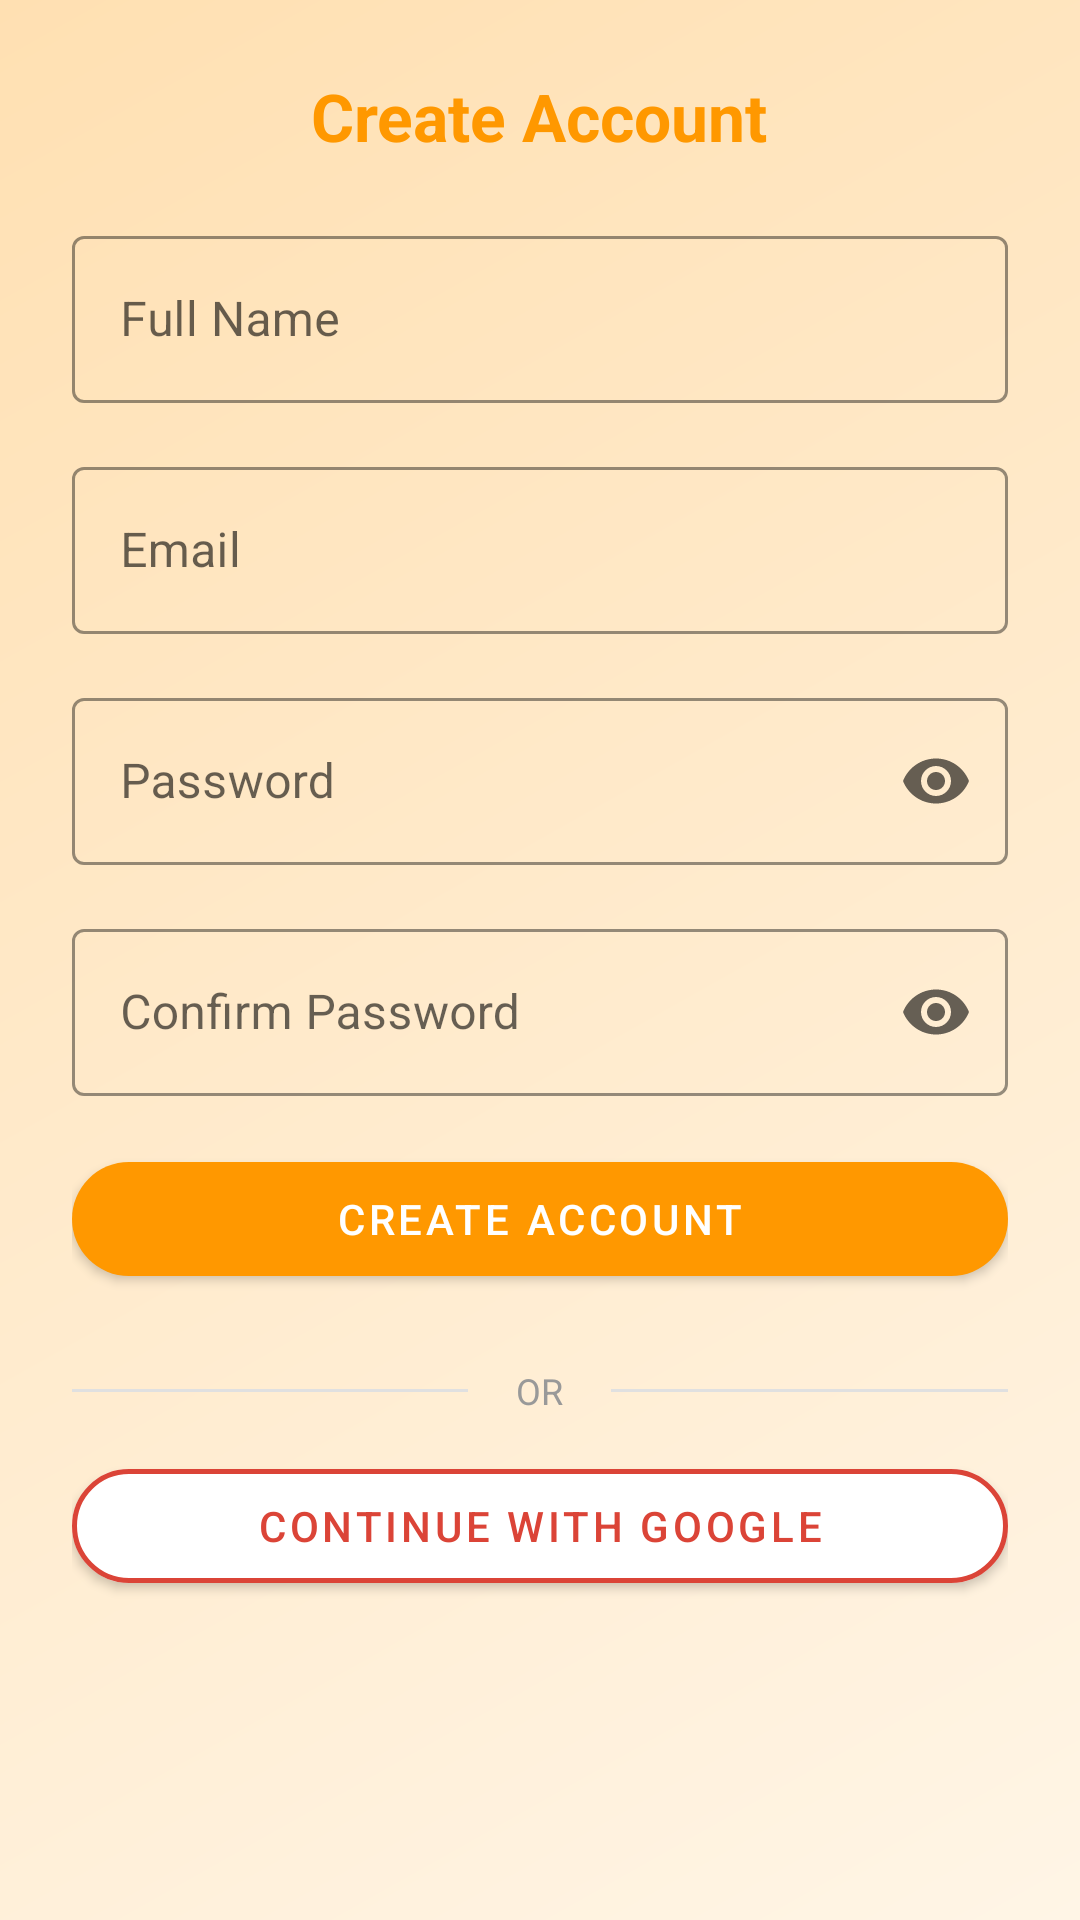

Produce the Android XML layout that renders to this screen, including the resource entries it uses.
<!-- AndroidManifest.xml: application theme Theme.TourNex -->
<!-- res/layout/dialog_signup.xml -->
<?xml version="1.0" encoding="utf-8"?>
<LinearLayout xmlns:android="http://schemas.android.com/apk/res/android"
    xmlns:app="http://schemas.android.com/apk/res-auto"
    android:layout_width="match_parent"
    android:layout_height="wrap_content"
    android:orientation="vertical"
    android:padding="24dp"
    android:background="@drawable/dialog_background">

    <TextView
        android:layout_width="wrap_content"
        android:layout_height="wrap_content"
        android:text="Create Account"
        android:textSize="22sp"
        android:textStyle="bold"
        android:textColor="#FF9800"
        android:layout_marginBottom="20dp"
        android:layout_gravity="center" />

    
    <com.google.android.material.textfield.TextInputLayout
        android:layout_width="match_parent"
        android:layout_height="wrap_content"
        android:layout_marginBottom="16dp"
        style="@style/Widget.MaterialComponents.TextInputLayout.OutlinedBox"
        app:boxStrokeColor="#FF9800">

        <com.google.android.material.textfield.TextInputEditText
            android:id="@+id/etName"
            android:layout_width="match_parent"
            android:layout_height="wrap_content"
            android:hint="Full Name" />

    </com.google.android.material.textfield.TextInputLayout>

    
    <com.google.android.material.textfield.TextInputLayout
        android:layout_width="match_parent"
        android:layout_height="wrap_content"
        android:layout_marginBottom="16dp"
        style="@style/Widget.MaterialComponents.TextInputLayout.OutlinedBox"
        app:boxStrokeColor="#FF9800">

        <com.google.android.material.textfield.TextInputEditText
            android:id="@+id/etSignupEmail"
            android:layout_width="match_parent"
            android:layout_height="wrap_content"
            android:hint="Email"
            android:inputType="textEmailAddress" />

    </com.google.android.material.textfield.TextInputLayout>

    
    <com.google.android.material.textfield.TextInputLayout
        android:layout_width="match_parent"
        android:layout_height="wrap_content"
        android:layout_marginBottom="16dp"
        style="@style/Widget.MaterialComponents.TextInputLayout.OutlinedBox"
        app:boxStrokeColor="#FF9800"
        app:endIconMode="password_toggle">

        <com.google.android.material.textfield.TextInputEditText
            android:id="@+id/etSignupPassword"
            android:layout_width="match_parent"
            android:layout_height="wrap_content"
            android:hint="Password"
            android:inputType="textPassword" />

    </com.google.android.material.textfield.TextInputLayout>

    
    <com.google.android.material.textfield.TextInputLayout
        android:layout_width="match_parent"
        android:layout_height="wrap_content"
        android:layout_marginBottom="16dp"
        style="@style/Widget.MaterialComponents.TextInputLayout.OutlinedBox"
        app:boxStrokeColor="#FF9800"
        app:endIconMode="password_toggle">

        <com.google.android.material.textfield.TextInputEditText
            android:id="@+id/etConfirmPassword"
            android:layout_width="match_parent"
            android:layout_height="wrap_content"
            android:hint="Confirm Password"
            android:inputType="textPassword" />

    </com.google.android.material.textfield.TextInputLayout>

    
    <com.google.android.material.button.MaterialButton
        android:id="@+id/btnCreateAccount"
        android:layout_width="match_parent"
        android:layout_height="50dp"
        android:text="Create Account"
        android:textSize="14sp"
        app:cornerRadius="25dp"
        app:backgroundTint="#FF9800"
        android:layout_marginBottom="12dp" />

    
    <LinearLayout
        android:layout_width="match_parent"
        android:layout_height="wrap_content"
        android:orientation="horizontal"
        android:gravity="center"
        android:layout_marginVertical="12dp">

        <View
            android:layout_width="0dp"
            android:layout_height="1dp"
            android:layout_weight="1"
            android:background="#E0E0E0" />

        <TextView
            android:layout_width="wrap_content"
            android:layout_height="wrap_content"
            android:text="OR"
            android:textColor="#999999"
            android:paddingHorizontal="16dp"
            android:textSize="12sp" />

        <View
            android:layout_width="0dp"
            android:layout_height="1dp"
            android:layout_weight="1"
            android:background="#E0E0E0" />

    </LinearLayout>

    
    <com.google.android.material.button.MaterialButton
        android:id="@+id/btnGoogleSignUp"
        android:layout_width="match_parent"
        android:layout_height="50dp"
        android:text="Continue with Google"
        android:textSize="14sp"
        app:cornerRadius="25dp"
        app:strokeColor="#DB4437"
        app:strokeWidth="1.5dp"
        app:backgroundTint="@android:color/white"
        android:textColor="#DB4437"
        android:drawableStart="@drawable/ic_google"
        android:drawablePadding="12dp" />

</LinearLayout>
<!-- resources referenced by this layout -->
<resources>
  <!-- drawable dialog_background (drawable) -->
  <?xml version="1.0" encoding="utf-8"?>
  <shape xmlns:android="http://schemas.android.com/apk/res/android">
      <gradient
          android:startColor="#FFF5E6"
          android:endColor="#FFE0B2"
          android:angle="135" />
  </shape>
  <!-- drawable ic_google (drawable) -->
  <vector xmlns:android="http://schemas.android.com/apk/res/android"
      android:width="24dp"
      android:height="24dp"
      android:viewportWidth="24"
      android:viewportHeight="24">
      <path
          android:fillColor="#DB4437"
          android:pathData="M22.56,12.25c0,-0.78 -0.07,-1.53 -0.2,-2.25H12v4.26h5.92c-0.26,1.37 -1.04,2.53 -2.21,3.31v2.77h3.57c2.08,-1.92 3.28,-4.74 3.28,-8.09z" />
      <path
          android:fillColor="#4285F4"
          android:pathData="M12,23c2.97,0 5.46,-0.98 7.28,-2.66l-3.57,-2.77c-0.98,0.66 -2.23,1.06 -3.71,1.06 -2.86,0 -5.29,-1.93 -6.16,-4.53H2.18v2.84C3.99,20.53 7.7,23 12,23z" />
      <path
          android:fillColor="#FBBC05"
          android:pathData="M5.84,14.09c-0.22,-0.66 -0.35,-1.36 -0.35,-2.09s0.13,-1.43 0.35,-2.09V7.07H2.18C1.43,8.55 1,10.22 1,12s0.43,3.45 1.18,4.93l2.85,-2.22h0.81z" />
      <path
          android:fillColor="#34A853"
          android:pathData="M12,5.38c1.62,0 3.06,0.56 4.21,1.64l3.15,-3.15C17.45,2.09 14.97,1 12,1 7.7,1 3.99,3.47 2.18,7.07l3.66,2.84c0.87,-2.6 3.3,-4.53 6.16,-4.53z" />
  </vector>
  <style name="Theme.TourNex" parent="Theme.MaterialComponents.DayNight.NoActionBar">
              <item name="colorPrimary">#FF9800</item>
              <item name="colorPrimaryVariant">#F57C00</item>
              <item name="colorOnPrimary">@android:color/white</item>
              <item name="colorSecondary">#FF9800</item>
              <item name="colorSecondaryVariant">#F57C00</item>
              <item name="colorOnSecondary">@android:color/white</item>
              <item name="android:statusBarColor">?attr/colorPrimary</item>
              <item name="android:windowLightStatusBar">false</item>
          </style>
</resources>
